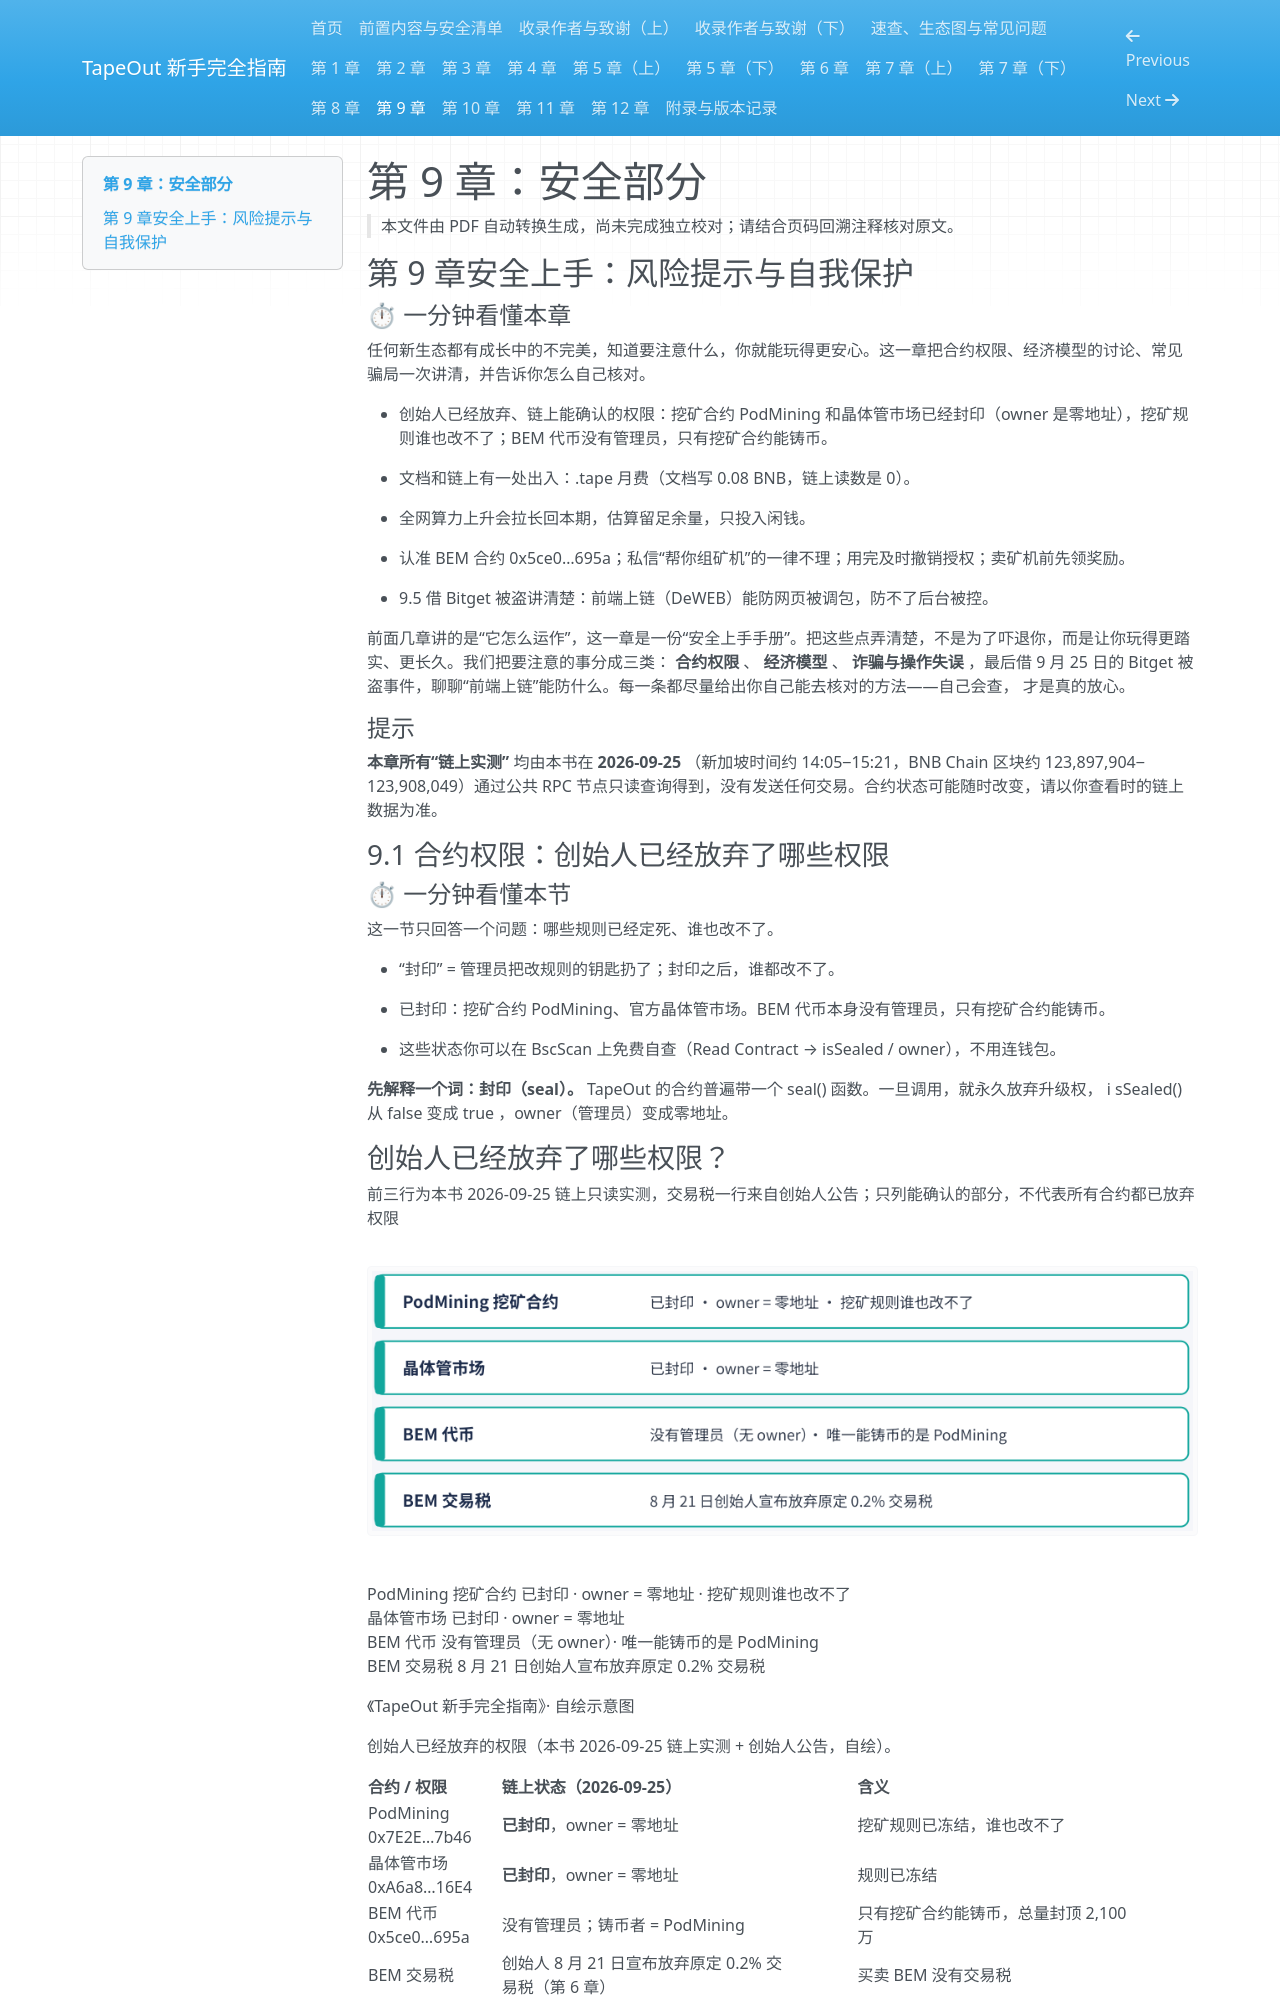

repository: chickdady-svg/tapeout-beginner-guide · page: 15-chapter-09/index.html · generator: mkdocs

# 第 9 章：安全部分

> 本文件由 PDF 自动转换生成，尚未完成独立校对；请结合页码回溯注释核对原文。

<!-- source: tapeout-beginner-guide-v1.5-web.pdf p.100 -->

## 第 9 章安全上手：风险提示与自我保护

#### ⏱ 一分钟看懂本章

任何新生态都有成长中的不完美，知道要注意什么，你就能玩得更安心。这一章把合约权限、经济模型的讨论、常见骗局一次讲清，并告诉你怎么自己核对。

- 创始人已经放弃、链上能确认的权限：挖矿合约 PodMining 和晶体管市场已经封印（owner 是零地址），挖矿规则谁也改不了；BEM 代币没有管理员，只有挖矿合约能铸币。

- 文档和链上有一处出入：.tape 月费（文档写 0.08 BNB，链上读数是 0）。

- 全网算力上升会拉长回本期，估算留足余量，只投入闲钱。

- 认准 BEM 合约 0x5ce0…695a；私信“帮你组矿机”的一律不理；用完及时撤销授权；卖矿机前先领奖励。

- 9.5 借 Bitget 被盗讲清楚：前端上链（DeWEB）能防网页被调包，防不了后台被控。

前面几章讲的是“它怎么运作”，这一章是一份“安全上手手册”。把这些点弄清楚，不是为了吓退你，而是让你玩得更踏实、更长久。我们把要注意的事分成三类： **合约权限** 、 **经济模型** 、 **诈骗与操作失误** ，最后借 9 月 25 日的 Bitget 被盗事件，聊聊“前端上链”能防什么。每一条都尽量给出你自己能去核对的方法——自己会查， 才是真的放心。

#### 提示

**本章所有“链上实测”** 均由本书在 **2026-09-25** （新加坡时间约 14:05‒15:21，BNB Chain 区块约 123,897,904‒123,908,049）通过公共 RPC 节点只读查询得到，没有发送任何交易。合约状态可能随时改变，请以你查看时的链上数据为准。

### 9.1 合约权限：创始人已经放弃了哪些权限

#### ⏱ 一分钟看懂本节

这一节只回答一个问题：哪些规则已经定死、谁也改不了。

- “封印” = 管理员把改规则的钥匙扔了；封印之后，谁都改不了。

- 已封印：挖矿合约 PodMining、官方晶体管市场。BEM 代币本身没有管理员，只有挖矿合约能铸币。

- 这些状态你可以在 BscScan 上免费自查（Read Contract → isSealed / owner），不用连钱包。

**先解释一个词：封印（seal）。** TapeOut 的合约普遍带一个 seal() 函数。一旦调用，就永久放弃升级权， i sSealed() 从 false 变成 true ，owner（管理员）变成零地址。

<!-- source: tapeout-beginner-guide-v1.5-web.pdf p.101 -->

### 创始人已经放弃了哪些权限？

前三行为本书 2026-09-25 链上只读实测，交易税一行来自创始人公告；只列能确认的部分，不代表所有合约都已放弃权限

![原 PDF 第 101 页图片 2](assets/tapeout-beginner-guide-v1.5-web.pdf-0101-02.png)

<!-- Start of picture text -->
PodMining 挖矿合约 已封印 · owner = 零地址 · 挖矿规则谁也改不了<br>晶体管市场 已封印 · owner = 零地址<br>BEM 代币 没有管理员（无 owner）· 唯一能铸币的是 PodMining<br>BEM 交易税 8 月 21 日创始人宣布放弃原定 0.2% 交易税<br><!-- End of picture text -->

《TapeOut 新手完全指南》· 自绘示意图

创始人已经放弃的权限（本书 2026-09-25 链上实测 + 创始人公告，自绘）。

|**合约 / 权限**|**链上状态（2026-09-25）**|**含义**|
|---|---|---|
|PodMining<br>0x7E2E…7b46|**已封印**，owner = 零地址|挖矿规则已冻结，谁也改不了|
|晶体管市场<br>0xA6a8…16E4|**已封印**，owner = 零地址|规则已冻结|
|BEM 代币<br>0x5ce0…695a|没有管理员；铸币者 = PodMining|只有挖矿合约能铸币，总量封顶 2,100<br>万|
|BEM 交易税|创始人 8 月 21 日宣布放弃原定 0.2% 交<br>易税（第 6 章）|买卖 BEM 没有交易税|

PodMining 的封印经过了 48 小时的 **时间锁** （TimelockController 0xbc95…4876 ）：2026-09-12 提交排程交易 （链上可查），2026-09-14 17:38（新加坡时间）执行，创始人 @Blonskr 当天发了公告。

社区时间线 8 月 18 日有“市场合约 admin 已放弃”的说法，链上能确认的是 **晶体管市场** 已封印、owner 为零地址。

#### 提示

**读的时候注意一点** ：这里只列链上能确认、创始人已经放弃的权限。宣言里“已放弃所有权限”的说法本书没能在链上逐一确认，所以 **不要理解成所有合约都已放弃权限** 。其他合约的状态，你随时可以按上面的方法在 BscScan 上自查。

<!-- source: tapeout-beginner-guide-v1.5-web.pdf p.102 -->

#### 说法冲突

**文档与链上的一处出入：.tape 名字到底要不要月费？**

- TapeKit README 与规范：激活费 0.08 BNB / 30 天，可一次付 1‒120 个月，不退款。 HashPort 页面：“0 BNB 服务费”，并说域名绑定“可选、免费”。社区时间线称 09-19 起免除月费。

链上实测：DomainBinding 合约 monthlyFee() 返回 **0** 。

**本书结论** ：写作时链上费率为 0，文档尚未同步，费用以后也可能调整。付费前请再查一次。
